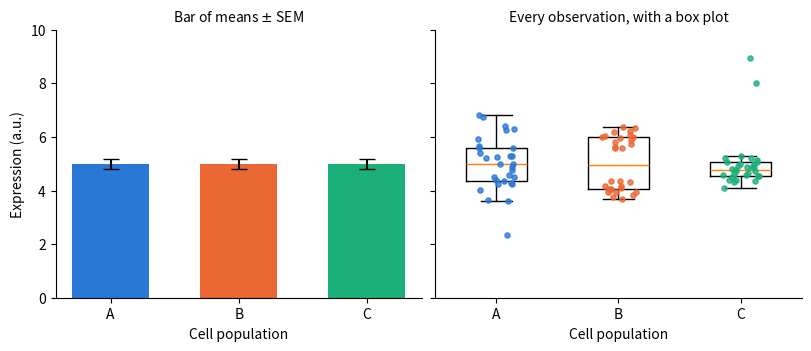

Source code (Python):
"""Three samples with the same mean and SD: a bar chart of means hides what the points show."""

import numpy as np
import matplotlib.pyplot as plt
from matplotlib.colors import to_rgb

dark = sum(to_rgb(plt.rcParams["figure.facecolor"])) < 1.5
COLORS = ["#3987e5", "#d95926", "#199e70"] if dark else ["#2a78d6", "#eb6834", "#1baf7a"]

rng = np.random.default_rng(0)
n = 30
raw = [
    rng.normal(0, 1, n),                                   # unimodal
    np.r_[rng.normal(-1, 0.25, n // 2), rng.normal(1, 0.25, n - n // 2)],  # two subpopulations
    np.r_[rng.normal(0, 0.3, n - 2), [3.5, 4.5]],          # two outliers
]
# Standardize every sample to mean 5 and SD 1.
groups = [5 + (x - x.mean()) / x.std(ddof=1) for x in raw]
labels = ["A", "B", "C"]

fig, (ax1, ax2) = plt.subplots(1, 2, figsize=(8, 3.4), sharey=True, layout="constrained")

means = [g.mean() for g in groups]
sems = [g.std(ddof=1) / np.sqrt(n) for g in groups]
ax1.bar(range(3), means, yerr=sems, color=COLORS, width=0.6, capsize=6)
ax1.set_title("Bar of means $\\pm$ SEM", fontsize=10)
ax1.set_ylabel("Expression (a.u.)")

ax2.boxplot(groups, positions=range(3), widths=0.5, showfliers=False)
for i, (g, c) in enumerate(zip(groups, COLORS)):
    ax2.scatter(i + rng.uniform(-0.15, 0.15, g.size), g, color=c, s=14, alpha=0.8, zorder=3)
ax2.set_title("Every observation, with a box plot", fontsize=10)

for ax in (ax1, ax2):
    ax.set_xticks(range(3), labels)
    ax.set_xlabel("Cell population")
    ax.spines[["top", "right"]].set_visible(False)
ax1.set_ylim(0, 10)
